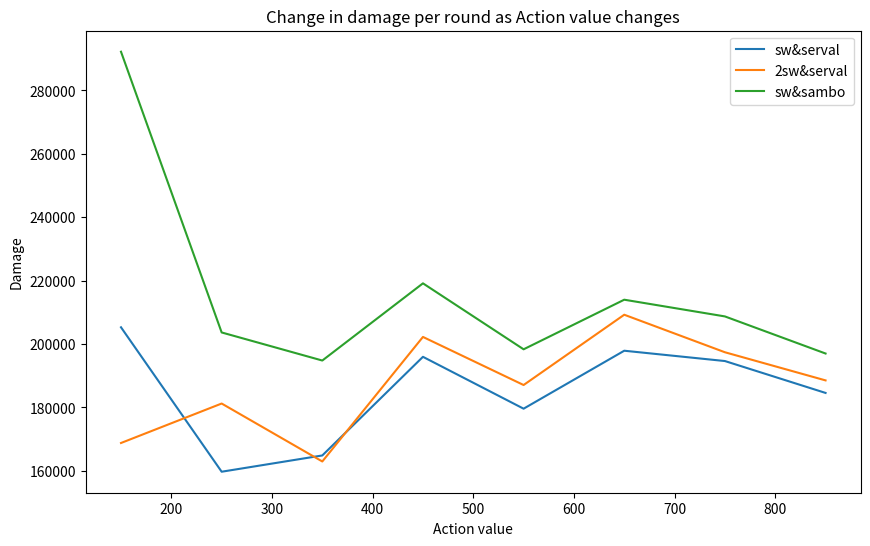

Reproduce this figure in Python.
import math
import matplotlib.pyplot as plt
import numpy as np

def plot_damage_change():
    speed_values = range(180, 126, -1)  # 从180降低到126
    damage_values = []
    max_damage = 0
    max_damage_speed = 0
    max_damage_attack = 0

    for speed in speed_values:
        attack = 3286+0.2*1266 + (180 - speed) * 21
        kafka = Kafka_serval(attack, speed, 65, 0.6, 1.3, 1.13, 2)
        total_damage = kafka.calculate_total_damage(550)
        damage_values.append(total_damage)

        if total_damage > max_damage:
            max_damage = total_damage
            max_damage_speed = speed
            max_damage_attack = attack

    plt.plot(speed_values, damage_values)
    plt.xlabel('Speed')
    plt.ylabel('Total Damage')
    plt.title('Change in Total Damage as Speed Decreases')
    plt.grid(True)
    print(f"Maximum damage of {max_damage} is achieved with a speed of {max_damage_speed-12} and an attack of {max_damage_attack-0.2*1266}.")
    plt.show()


class Kafka_serval:
    def __init__(self, attack, speed, damage_increase, def_debuff, damage_debuff, res_debuff, times):#攻击, 速度， 增伤， 降防， 易伤， 减抗, 几动一大
        self.attack = attack
        self.speed = speed
        self.damage_increase = damage_increase
        self.def_debuff = def_debuff
        self.damage_debuff = damage_debuff
        self.res_debuff = res_debuff
        self.times = times

    def action_cost(self):#速度转行动值
        return 10000 / self.speed

    def basic_attack_damage(self):#160%战技直伤+140%追击直伤
        return self.attack * 3 * (1 + self.damage_increase / 100)

    def big_attack_damage(self):#大招80倍率脑残直伤，最弱大招没有之一
        return self.attack * 0.80 * (1 + self.damage_increase / 100)

    def buff_damage(self):#290常驻dot+60专武dot+希露瓦100倍率dot，2命卡的25增伤
        return self.attack * 5.5 * (1 + (self.damage_increase+25) / 100)

    def break_buff_damage(self):#击破dot
        return 3767.55 * 2.8 * 2

    def explode_damage(self):#e技能引爆dot
        return self.buff_damage() * 0.75

    def explode_damage_big_attack(self):#大招引爆dot
        return self.buff_damage()

    def break_explode_damage(self):#e技能引爆击破dot
        return self.break_buff_damage() * 0.75

    def break_explode_damage_big_attack(self):#大招引爆击破dot
        return self.break_buff_damage()

    
    def calculate_total_damage(self, action_value):
        action_times = math.floor(action_value / self.action_cost())#行动次数
        enemy_action_times = math.floor(action_value / (10000 / 140))#混沌10 140速怪行动次数
        basic_attack_times = action_times#引爆次数
        big_attack_times = action_times // self.times  #4命卡夫卡 2动一大
        total_damage = 0
        total_damage += self.basic_attack_damage() * basic_attack_times
        total_damage += self.big_attack_damage() * big_attack_times

        total_damage = total_damage*self.damage_debuff#易伤率
        
        total_buff_damage = 0
        total_buff_damage += self.buff_damage() * enemy_action_times
        total_buff_damage += self.explode_damage() * action_times
        total_buff_damage += self.explode_damage_big_attack() * big_attack_times
        total_buff_damage += self.break_buff_damage()*(enemy_action_times-2)
        total_buff_damage += self.break_explode_damage()*(action_times-2)
        total_buff_damage += self.break_explode_damage_big_attack()*(big_attack_times-1)

        total_damage += total_buff_damage*1.3
        total_damage = total_damage*(200+10*80)/((200+10*90)*self.def_debuff+200+10*80)#减防公式：(200+10*攻击者等级)/((200+10*受击者等级)*（1-减防系数）+200+10*攻击者等级)
        total_damage = total_damage*self.res_debuff#抗性衰减
        return total_damage

class Kafka_serval1:
    def __init__(self, attack, speed, damage_increase, def_debuff, damage_debuff, res_debuff, times):#攻击, 速度， 增伤， 降防， 易伤， 减抗, 几动一大
        self.attack = attack
        self.speed = speed
        self.damage_increase = damage_increase
        self.def_debuff = def_debuff
        self.damage_debuff = damage_debuff
        self.res_debuff = res_debuff
        self.times = times

    def action_cost(self):#速度转行动值
        return 10000 / self.speed

    def basic_attack_damage(self):#160%战技直伤+140%追击直伤
        return self.attack * 3 * (1 + self.damage_increase / 100)

    def big_attack_damage(self):#大招80倍率脑残直伤，最弱大招没有之一
        return self.attack * 0.80 * (1 + self.damage_increase / 100)

    def buff_damage(self):#290常驻dot+60专武dot+希露瓦100倍率dot，2命卡的25增伤
        return self.attack * 5.5 * (1 + (self.damage_increase+25) / 100)

    def break_buff_damage(self):#击破dot
        return 3767.55 * 2.8 * 2

    def explode_damage(self):#e技能引爆dot
        return self.buff_damage() * 0.75

    def explode_damage_big_attack(self):#大招引爆dot
        return self.buff_damage()

    def break_explode_damage(self):#e技能引爆击破dot
        return self.break_buff_damage() * 0.75

    def break_explode_damage_big_attack(self):#大招引爆击破dot
        return self.break_buff_damage()

    
    def calculate_total_damage(self, action_value):
        action_times = math.floor(action_value / self.action_cost())#行动次数
        enemy_action_times = math.floor(action_value / (10000 / 140))#混沌10 140速怪行动次数
        basic_attack_times = action_times#引爆次数
        big_attack_times = action_times // self.times  #4命卡夫卡 2动一大
        total_damage = 0
        total_damage += self.basic_attack_damage() * basic_attack_times
        total_damage += self.big_attack_damage() * big_attack_times

        total_damage = total_damage*self.damage_debuff#易伤率
        
        total_buff_damage = 0
        total_buff_damage += self.buff_damage() * enemy_action_times
        total_buff_damage += self.explode_damage() * action_times
        total_buff_damage += self.explode_damage_big_attack() * big_attack_times
        total_buff_damage += self.break_buff_damage()*(enemy_action_times-2)
        total_buff_damage += self.break_explode_damage()*(action_times-2)
        total_buff_damage += self.break_explode_damage_big_attack()*(big_attack_times-1)

        total_damage += total_buff_damage*1.3
        total_damage = total_damage*(200+10*80)/((200+10*90)*self.def_debuff+200+10*80)#减防公式：(200+10*攻击者等级)/((200+10*受击者等级)*（1-减防系数）+200+10*攻击者等级)
        total_damage = total_damage*self.res_debuff#抗性衰减
        return total_damage


class Kafka_d:
    def __init__(self, attack, speed, damage_increase, def_debuff, damage_debuff, res_debuff, times):#卡夫卡配桑博，没有减防减抗，持续伤害易伤从1.3提到1.6，依然没有通用易伤
        self.attack = attack
        self.speed = speed
        self.damage_increase = damage_increase
        self.def_debuff = def_debuff
        self.damage_debuff = damage_debuff
        self.res_debuff = res_debuff
        self.times = times

    def action_cost(self):
        return 10000 / self.speed

    def basic_attack_damage(self):
        return self.attack * 3.00 * (1 + self.damage_increase / 100)

    def big_attack_damage(self):
        return self.attack * 0.80 * (1 + self.damage_increase / 100)

    def buff_damage(self):
        return self.attack * 5.5 * (1 + (self.damage_increase+25)/ 100)+ 3000*3.5*(1 + (40+25)/ 100)#桑博面板350的风伤，保守估计250常驻加上卡夫卡4+1的350触电


    def explode_damage(self):
        return self.buff_damage() * 0.75

    def explode_damage_big_attack(self):
        return self.buff_damage()


    
    def calculate_total_damage(self, action_value):
        action_times = math.floor(action_value / self.action_cost())
        enemy_action_times = math.floor(action_value / (10000 / 140))
        basic_attack_times = action_times
        big_attack_times = action_times // self.times
        total_damage = 0

        total_damage += self.basic_attack_damage() * basic_attack_times
        total_damage += self.big_attack_damage() * big_attack_times
        total_damage = total_damage*self.damage_debuff
        total_buff_damage = 0
        total_buff_damage += self.buff_damage() * enemy_action_times
        total_buff_damage += self.explode_damage() * action_times
        total_buff_damage += self.explode_damage_big_attack() * big_attack_times
        total_damage += total_buff_damage*1.6

        total_damage = total_damage*(200+10*80)/((200+10*90)*self.def_debuff+200+10*80)
        total_damage = total_damage*self.res_debuff
        return total_damage

class Kafka_asta_sw:
    def __init__(self, attack, speed, damage_increase, def_debuff, damage_debuff, res_debuff, times):#攻击, 速度， 增伤， 降防， 易伤， 减抗, 循环
        self.attack = attack
        self.speed = speed
        self.damage_increase = damage_increase
        self.def_debuff = def_debuff
        self.damage_debuff = damage_debuff
        self.res_debuff = res_debuff
        self.times = times

    def action_cost(self):#速度转行动值
        return 10000 / self.speed

    def basic_attack_damage(self):#160%战技直伤+140%追击直伤
        return self.attack * 3 * (1 + self.damage_increase / 100)

    def big_attack_damage(self):#大招80倍率脑残直伤
        return self.attack * 0.80 * (1 + self.damage_increase / 100)

    def buff_damage(self):#290常驻dot+60专武dot
        return self.attack * 3.5 * (1 + (self.damage_increase+25) / 100)


    def explode_damage(self):#e技能引爆dot
        return self.buff_damage() * 0.75

    def explode_damage_big_attack(self):#大招引爆dot
        return self.buff_damage()


    
    def calculate_total_damage(self, action_value):
        action_times = math.floor(action_value / self.action_cost())#行动次数
        enemy_action_times = math.floor(action_value / (10000 / 140))#混沌10 140速怪行动次数
        basic_attack_times = action_times#引爆次数
        big_attack_times = action_times // self.times  #4命卡夫卡 2动一大
        total_damage = 0
        total_damage += self.basic_attack_damage() * basic_attack_times
        total_damage += self.big_attack_damage() * big_attack_times
        total_damage = total_damage*self.damage_debuff#通常易伤率
        total_buff_damage = 0
        total_buff_damage += self.buff_damage() * (enemy_action_times-0.5)
        total_buff_damage += self.explode_damage() * (action_times-0.5)
        total_buff_damage += self.explode_damage_big_attack() * (big_attack_times-0.2)
        total_damage += total_buff_damage*1.3#卡夫卡1命30易伤

        total_damage = total_damage*(200+10*80)/((200+10*90)*self.def_debuff+200+10*80)#减防公式：(200+10*攻击者等级)/((200+10*受击者等级)*（1-减防系数）+200+10*攻击者等级)
        total_damage = total_damage*self.res_debuff#抗性衰减
        return total_damage


def main():
    kafka = Kafka_serval(4000, 140, 72.8, 0.6, 1.0, 1.13, 2)#速度鞋，能量链
    kafka10 = Kafka_serval(4600, 140, 72.8, 0.6, 1.0, 1.13, 3)
    kafka2 = Kafka_serval(4200, 200, 65, 1, 1.0, 1, 2)
    kafka0 = Kafka_asta_sw(4200, 200, 65, 0.6, 1.0, 1.13, 2)
    kafka3 = Kafka_d(4000, 140, 72.8, 0.6, 1.0, 1, 2)
    kafka4 = Kafka_d(4200, 200, 65, 1, 1.0, 0.9, 2)
    total_damage = kafka.calculate_total_damage(450)
    total_damage7 = kafka10.calculate_total_damage(450)
    total_damage3 = kafka2.calculate_total_damage(450)
    total_damage2 = kafka0.calculate_total_damage(450)
    total_damage4 = kafka3.calculate_total_damage(450)
    total_damage5 = kafka4.calculate_total_damage(450)
    print(f"卡夫卡希露瓦银狼\t450行动值总伤: {total_damage}")
    print(f"2命卡夫卡希露瓦银狼\t450行动值总伤: {total_damage7}")
    print(f"卡夫卡希露瓦艾斯妲\t450行动值总伤: {total_damage3}")
    print(f"卡夫卡艾斯妲银狼\t450行动值总伤: {total_damage2}")
    print(f"卡夫卡桑博银狼\t\t450行动值总伤: {total_damage4}")
    print(f"卡夫卡桑博艾斯妲\t450行动值总伤: {total_damage5}")


    action_values = np.arange(150, 851, 100)  # 250到650的行动值，步长为100

    # 对于每个行动值，计算相应的伤害值
    damages_kafka = [(kafka.calculate_total_damage(av))/((av-50)/100) for av in action_values]
    damages_kafka7 = [(kafka10.calculate_total_damage(av))/((av-50)/100) for av in action_values]
    damages_kafka2 = [(kafka2.calculate_total_damage(av))/((av-50)/100) for av in action_values]
    damages_kafka0 = [(kafka0.calculate_total_damage(av))/((av-50)/100) for av in action_values]
    damages_kafka3 = [(kafka3.calculate_total_damage(av))/((av-50)/100) for av in action_values]
    damages_kafka4 = [(kafka4.calculate_total_damage(av))/((av-50)/100) for av in action_values]

    # 使用matplotlib进行绘图
    plt.figure(figsize=(10, 6))
    plt.plot(action_values, damages_kafka, label="sw&serval")
    plt.plot(action_values, damages_kafka7, label="2sw&serval")
    """plt.plot(action_values, damages_kafka2, label="asta&serval")
    plt.plot(action_values, damages_kafka0, label="asta&sw")"""
    plt.plot(action_values, damages_kafka3, label="sw&sambo")
    """
    plt.plot(action_values, damages_kafka4, label="asta&sambo")"""

    plt.xlabel('Action value')
    plt.ylabel('Damage')
    plt.title('Change in damage per round as Action value changes')
    plt.legend()
    plt.show()


if __name__ == "__main__":
    main()
    #plot_damage_change()